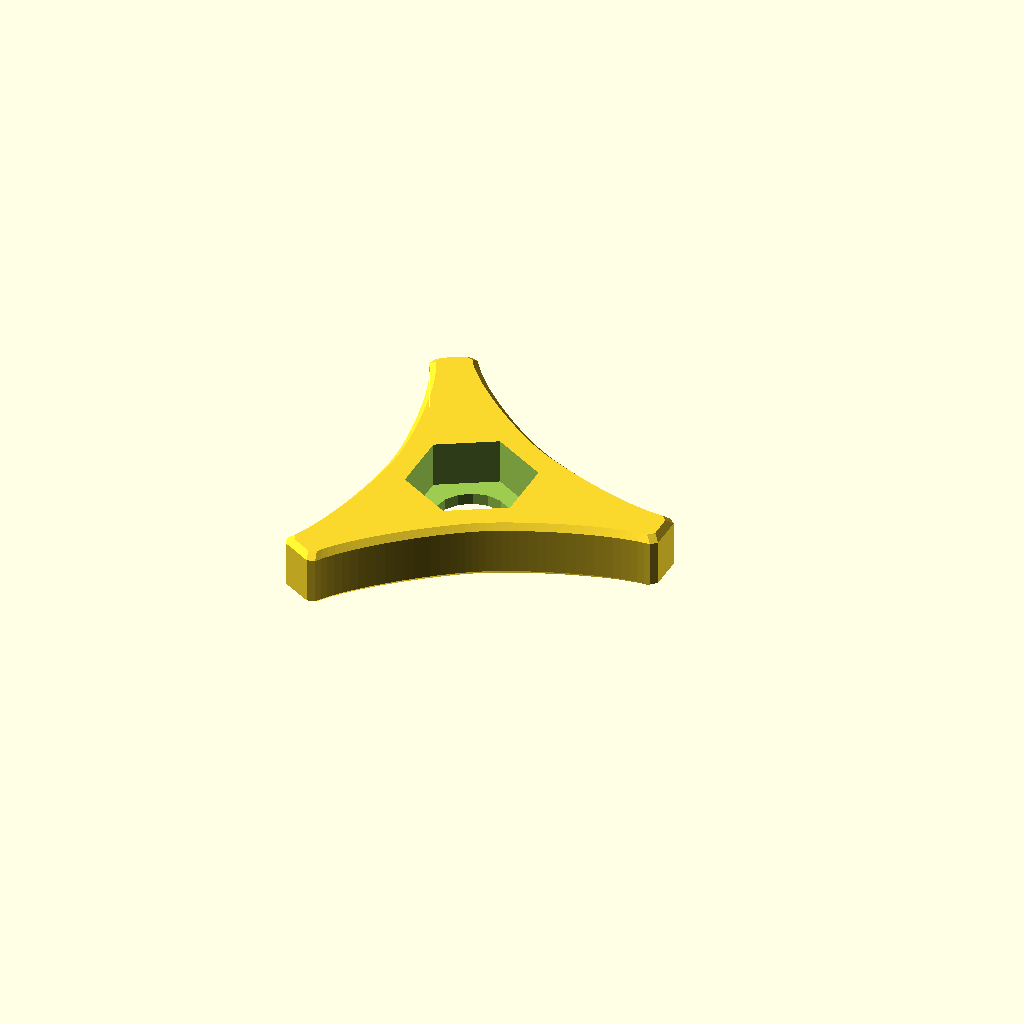
Cell 1 — every parameter at its default value.
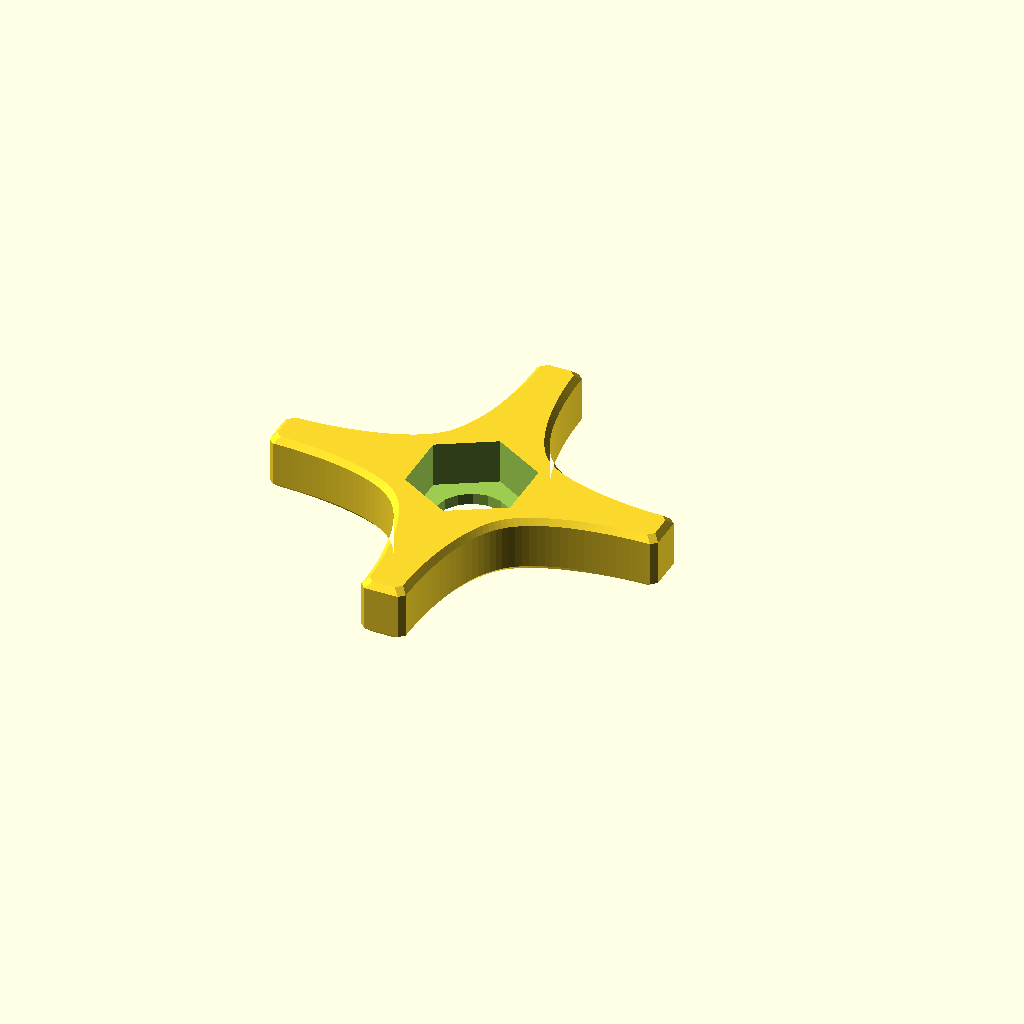
Cell 2 — wings set to 4, the other parameters unchanged.
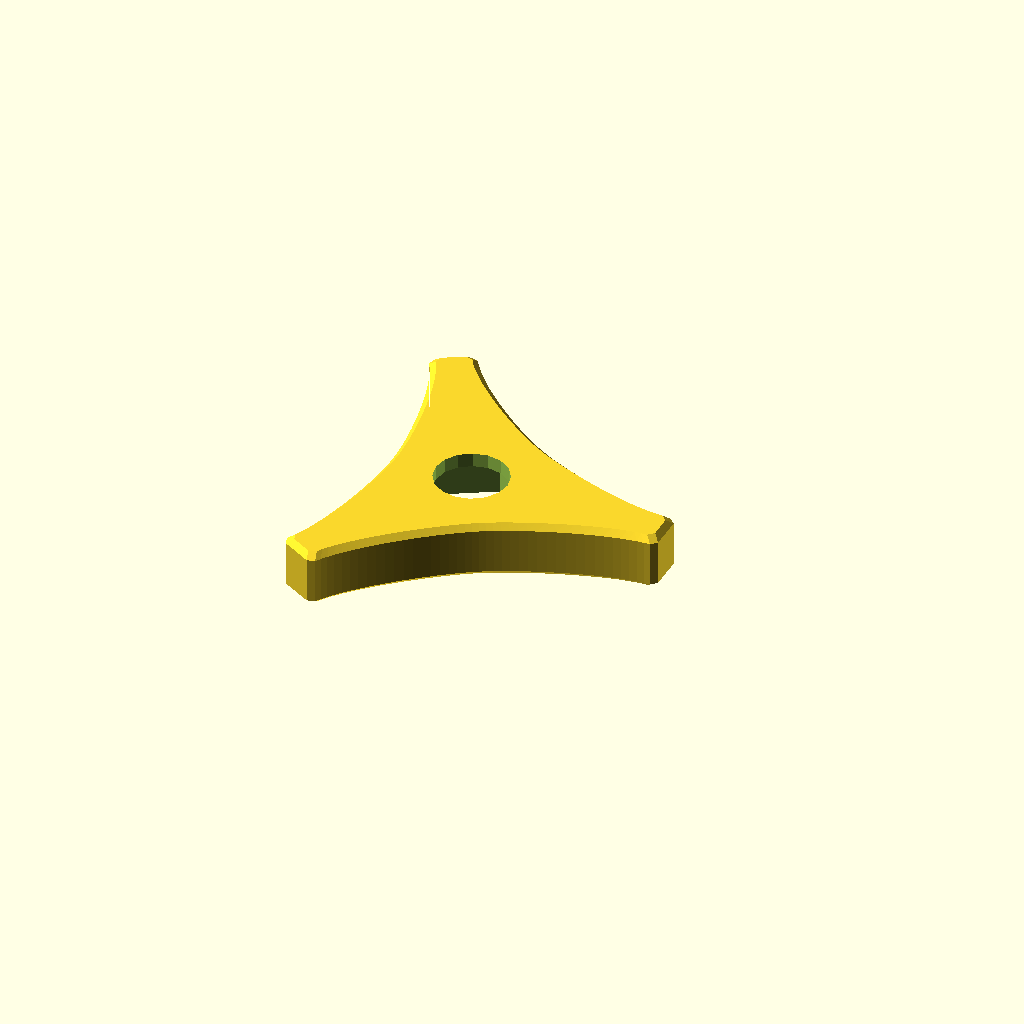
Cell 3 — captive set to 1, the other parameters unchanged.
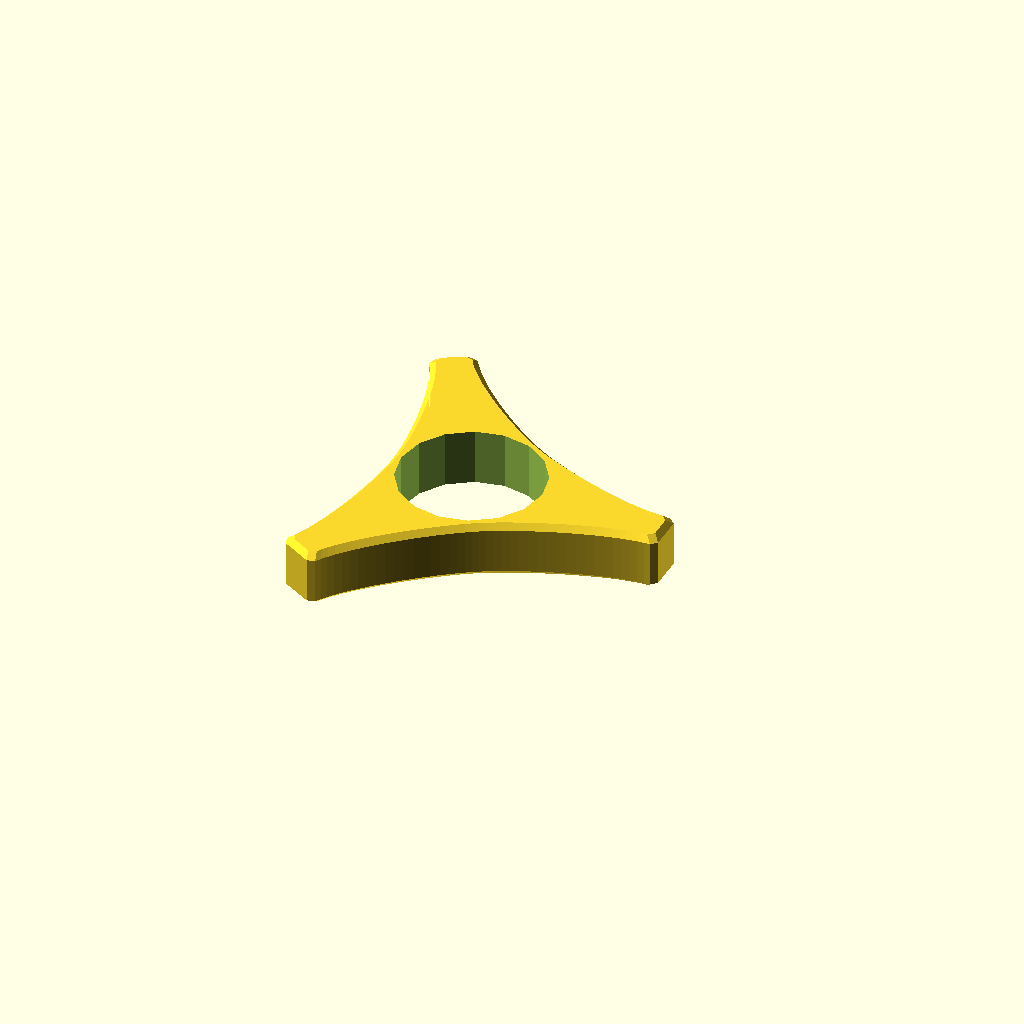
Cell 4: screwDiameter = 24.98 (everything else at default).
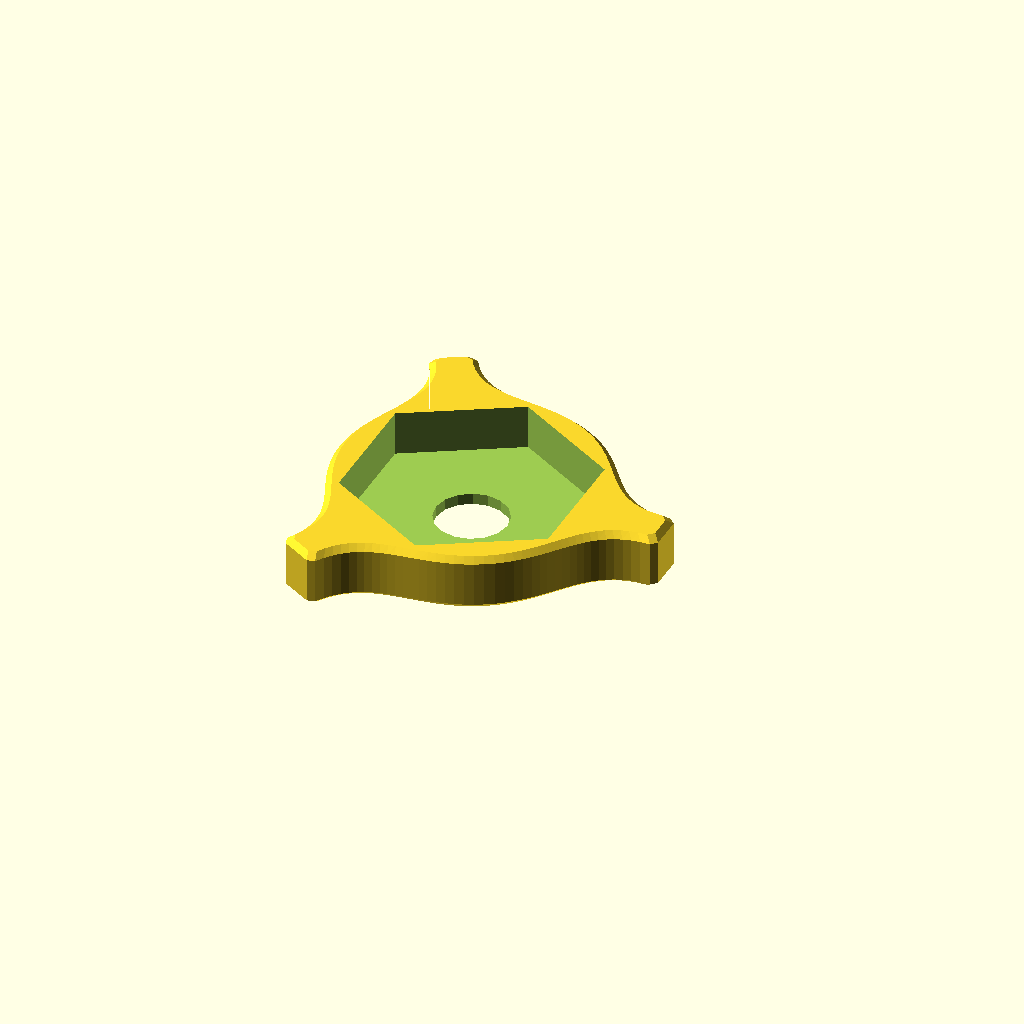
Cell 5: nutAcrossFlats = 37.56 (everything else at default).
All cells are drawn from one camera (rotation 55°, 0°, 25°, orthographic, colour scheme Cornfield), so only the parameter changes between them.
The OpenSCAD source (boltwingnut.scad):
use <Bezier.scad>;
use <tubemesh.scad>;

//<params>
screwDiameter = 12.49;
nutAcrossFlats = 18.78;
nutThickness = 7.91;
nutTolerance = 0.1;
screwTolerance = 0.2;
minWallVertical = 2.5;
minWallHorizontal = 5;
outerDiameter = 70;
neckLength = 0;
wingTipSize = 8;
wingThickness = 10;
wings = 3; // [3:3, 4:4, 5:5, 6:6, 7:7, 8:8]
captive = 0; // [0:No, 1:Yes]
throughHole = 1; // [0:No, 1:Yes]
bezierTensionInside = 0.5;
bezierTensionFromOutside = 0.5;
chamfer = 1;
//</params>

module dummy() {
}

nudge = 0.01;
R = outerDiameter / 2;
nutDiameter = nutAcrossFlats / cos(180/6) + 2 * nutTolerance;
r = nutAcrossFlats/2 + minWallHorizontal;
w = wingTipSize;
angle = 360/wings;

function trimVector(path,n) =
    n <= 0 ? [] :
    [for(i=[0:n-1]) path[i]];
     
// trim a path to only wind once around origin    
function trimPath360(path,pos=0,crossedXAxis=false) 
    = pos >= len(path) || 
      (crossedXAxis && atan2(path[pos][1],path[pos][0]) >= 0) ? trimVector(path,pos) :
      trimPath360(path,pos=pos+1,crossedXAxis=crossedXAxis || atan2(path[pos][1],path[pos][0]) < 0);
           
function getPath(r,R,w) = trimPath360(Bezier(
    [ [ R,0 ], SHARP(), SHARP(), [R, w/2-chamfer],
      SHARP(), SHARP(), [R-chamfer, w/2],
      POLAR(r*bezierTensionFromOutside,180), POLAR(r*bezierTensionInside,angle/2-90), r*[cos(angle/2),sin(angle/2)],
     REPEAT_MIRRORED([cos(90+angle/2),sin(90+angle/2)]),
     REPEAT_MIRRORED([cos(90+angle),sin(90+angle)]),
     REPEAT_MIRRORED([cos(90+2*angle),sin(90+2*angle)]),
     REPEAT_MIRRORED([cos(90+4*angle),sin(90+4*angle)]),
     ]));
    
path = getPath(r,R,w);    

module solid() {
    tubeMesh(
        [
         sectionZ(getPath(r-chamfer,R-chamfer,w-chamfer*2),0),
         sectionZ(getPath(r,R,w),chamfer),
         sectionZ(getPath(r,R,w),wingThickness-chamfer),
         sectionZ(getPath(r-chamfer,R-chamfer,w-chamfer*2),wingThickness)]);
    if (neckLength>0) translate([0,0,chamfer])
    cylinder(r=r, h=neckLength+wingThickness-chamfer);
}

nt = nutThickness+.1;
z0 = neckLength+wingThickness-(captive?minWallVertical:-nudge)-nt;
difference() {
    solid();
    translate([0,0,z0])
    rotate([0,0,360/12])
    cylinder(d=nutDiameter,h=nt,$fn=6);
    translate([0,0,throughHole?-nudge:minWallVertical]) cylinder(d=screwDiameter+2*screwTolerance,h=neckLength+wingThickness+2*nudge,$fn=16);

echo("Nut ends at ", z0+nt);

}
Parameter table extracted from the source (name, type, default, range or options):
screwDiameter: number, default 12.49
nutAcrossFlats: number, default 18.78
nutThickness: number, default 7.91
nutTolerance: number, default 0.1
screwTolerance: number, default 0.2
minWallVertical: number, default 2.5
minWallHorizontal: number, default 5
outerDiameter: number, default 70
neckLength: number, default 0
wingTipSize: number, default 8
wingThickness: number, default 10
wings: number, default 3, options 3, 4, 5, 6, 7, 8
captive: number, default 0, options 0, 1
throughHole: number, default 1, options 0, 1
bezierTensionInside: number, default 0.5
bezierTensionFromOutside: number, default 0.5
chamfer: number, default 1
